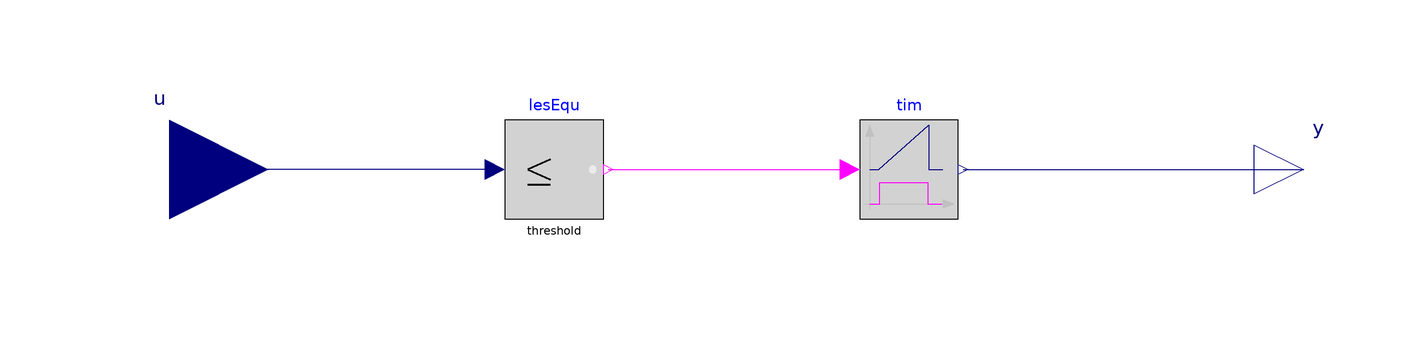

Above is the diagram view of the following Modelica model: its components placed by their Placement annotations and its connect equations drawn as lines.

model TimeLessEqual
  "Timer calculating the time when A is less than or equal than B"

  parameter Real threshold=0 "Comparison with respect to threshold";

  Modelica.Blocks.Interfaces.RealInput u "Connector of Boolean input signal"
    annotation (Placement(transformation(extent={{-140,-20},{-100,20}})));
  Modelica.Blocks.Interfaces.RealOutput y(
    final quantity="Time",
    final unit="s")
    "Connector of Real output signal"
    annotation (Placement(transformation(extent={{100,-10},{120,10}})));

  Modelica.Blocks.Logical.LessEqualThreshold    lesEqu(
     threshold = threshold)
    annotation (Placement(transformation(extent={{-52,-10},{-32,10}})));

  Timer tim "Timer"
    annotation (Placement(transformation(extent={{20,-10},{40,10}})));

equation
  connect(lesEqu.y, tim.u)
    annotation (Line(points={{-31,0},{18,0}}, color={255,0,255}));
  connect(lesEqu.u, u)
    annotation (Line(points={{-54,0},{-120,0}}, color={0,0,127}));
  connect(tim.y,y)  annotation (Line(points={{41,0},{110,0}}, color={0,0,127}));
  annotation (defaultComponentName="lesEqu",
  Icon(coordinateSystem(preserveAspectRatio=false), graphics={
        Rectangle(
          extent={{-100,100},{100,-100}},
          lineColor={0,0,0},
          lineThickness=5.0,
          fillColor={210,210,210},
          fillPattern=FillPattern.Solid,
          borderPattern=BorderPattern.Raised),
                                   Text(
          extent={{-90,-40},{60,40}},
          lineColor={0,0,0},
          textString="<="),
        Ellipse(
          extent={{71,7},{85,-7}},
          lineColor=DynamicSelect({235,235,235}, if y > 0.5 then {0,255,0}
               else {235,235,235}),
          fillColor=DynamicSelect({235,235,235}, if y > 0.5 then {0,255,0}
               else {235,235,235}),
          fillPattern=FillPattern.Solid),
                                        Text(
        extent={{-150,150},{150,110}},
        textString="%name",
        lineColor={0,0,255})}),                                  Diagram(
        coordinateSystem(preserveAspectRatio=false)),
    Documentation(info="<html>
<p>This model represents a timer that starts to calculate the time when the input is less than or equal to a certain threshold. It will return to zero when the condition does not satisfy.</p>
</html>"));
end TimeLessEqual;